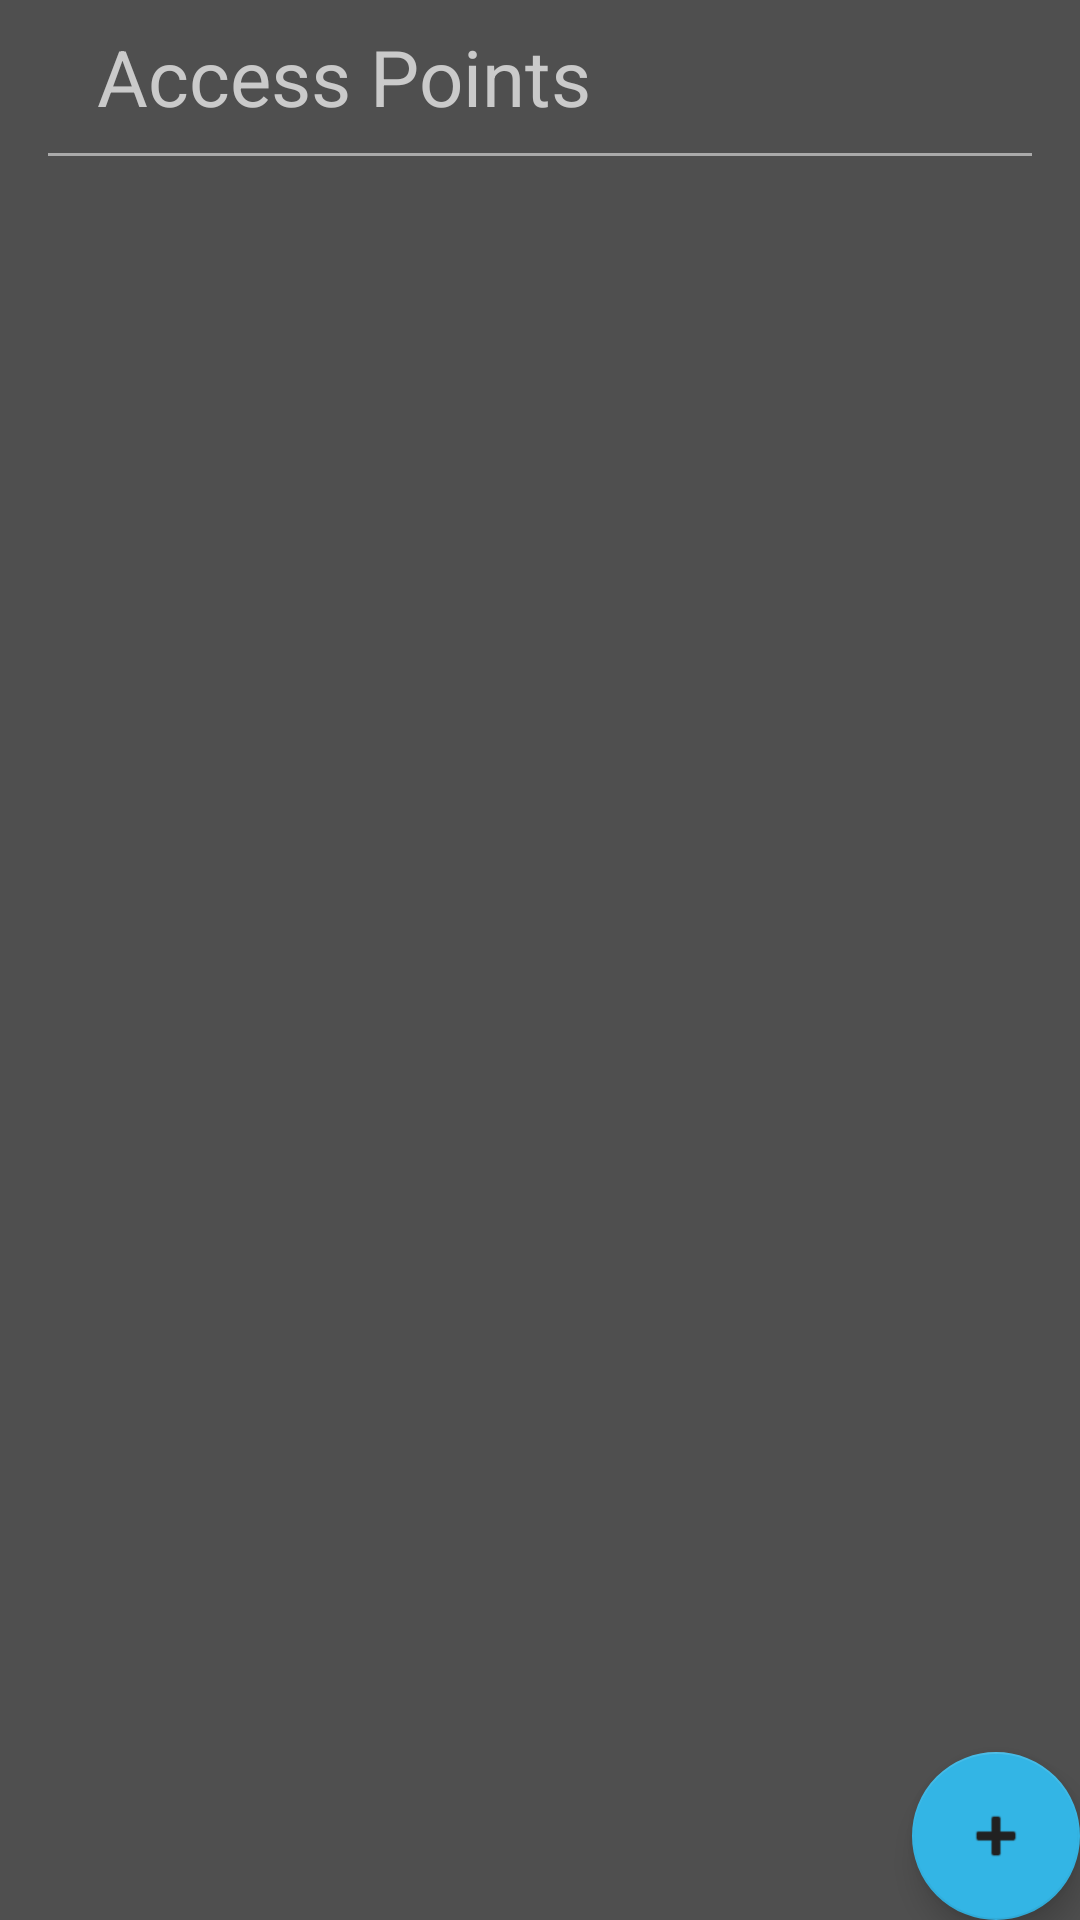

This screen was rendered from an Android layout file. Write that file and the resources it references.
<!-- AndroidManifest.xml: application theme AppTheme -->
<!-- res/layout/activity_access_point.xml -->
<?xml version="1.0" encoding="utf-8"?>
<FrameLayout xmlns:android="http://schemas.android.com/apk/res/android"
    xmlns:app="http://schemas.android.com/apk/res-auto"
    xmlns:tools="http://schemas.android.com/tools"
    android:layout_width="match_parent"
    android:layout_height="match_parent"
    tools:context="com.example.android.smartwifi.AccessPointActivity">


    <LinearLayout android:layout_width="match_parent"
            android:layout_height="wrap_content"
            android:orientation="vertical"
            android:paddingLeft="16dp"
            android:paddingRight="16dp"
            android:paddingBottom="8dp">

            
            <TextView
                android:paddingTop="8dp"
                android:paddingLeft="16dp"
                android:paddingBottom="8dp"
                android:text="Access Points"
                android:layout_width="wrap_content"
                android:layout_height="wrap_content"
                android:textSize="26dp"
                android:gravity="center"
                style="@style/TextAppearance.AppCompat.Medium" />

            
            <View
                android:layout_width="match_parent"
                android:layout_height="1dp"
                android:background="@android:color/darker_gray"/>

            
            <android.support.v7.widget.RecyclerView
                android:id="@+id/recyclerViewAccessPoints"
                android:layout_width="match_parent"
                android:layout_height="match_parent"
                android:paddingBottom="8dp"/>

            <ProgressBar
                android:id="@+id/pb_ap_loading_indicator"
                android:layout_width="42dp"
                android:layout_height="42dp"
                android:layout_gravity="center"
                android:visibility="invisible"/>

            <TextView
                android:id="@+id/tv_ap_error_display"
                android:layout_width="match_parent"
                android:layout_height="match_parent"
                android:layout_gravity="center"
                android:gravity="center"
                android:visibility="invisible"/>
        </LinearLayout>

        

        <android.support.design.widget.FloatingActionButton
            android:id="@+id/fabAPSav"
            android:layout_width="wrap_content"
            android:layout_height="wrap_content"
            android:layout_gravity="bottom|end"
            android:layout_margin="@dimen/fab_margin"
            android:tint="@color/colorPrimary"
            app:backgroundTint="@android:color/holo_blue_light"
            app:srcCompat="@android:drawable/ic_input_add" />

    </FrameLayout>
<!-- resources referenced by this layout -->
<resources>
  <color name="colorPrimary">#212121</color>
  <style name="AppTheme" parent="Theme.AppCompat.Light.DarkActionBar">
          
          <item name="colorPrimary">@color/colorPrimary</item>
          <item name="colorPrimaryDark">@color/colorPrimaryDark</item>
          <item name="colorAccent">@android:color/holo_blue_light</item>
          <item name="android:textColorPrimary">@color/textColorPrimary</item>
          <item name="android:windowBackground">@color/windowBackground</item>
          <item name="android:colorButtonNormal">@color/buttonColorPrimary</item>
          <item name="android:textColor">@color/textFieldColorPrimary</item>
          <item name="android:popupBackground">@color/windowBackground</item>
          <item name="android:buttonTint">@android:color/holo_blue_light</item>
          <item name="android:textColorSecondary">@color/textColorPrimary</item>
          <item name="colorControlActivated">@android:color/holo_blue_light</item>
  
          <item name="preferenceTheme">@style/PreferenceThemeOverlay</item>
      </style>
  <color name="colorPrimaryDark">#000000</color>
  <color name="textColorPrimary">#cacaca</color>
  <color name="windowBackground">#4f4f4f</color>
  <color name="buttonColorPrimary">#737274</color>
  <color name="textFieldColorPrimary">#cacaca</color>
</resources>
